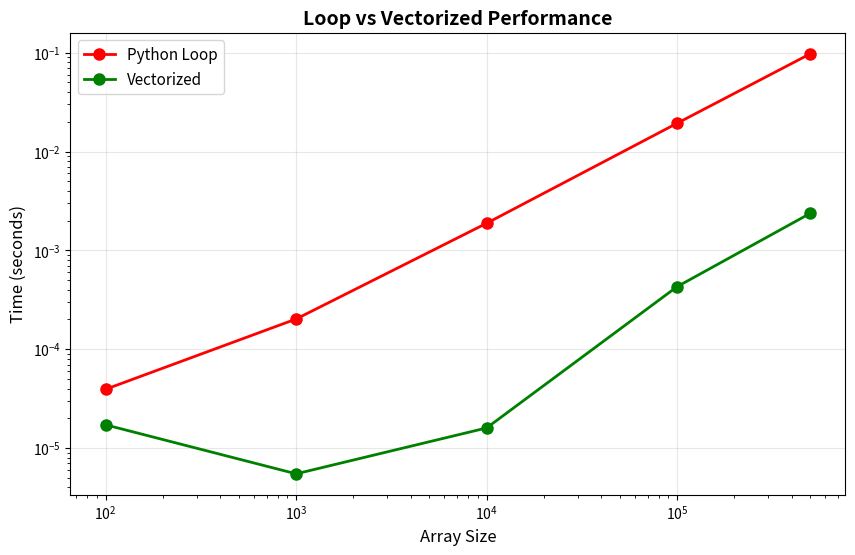
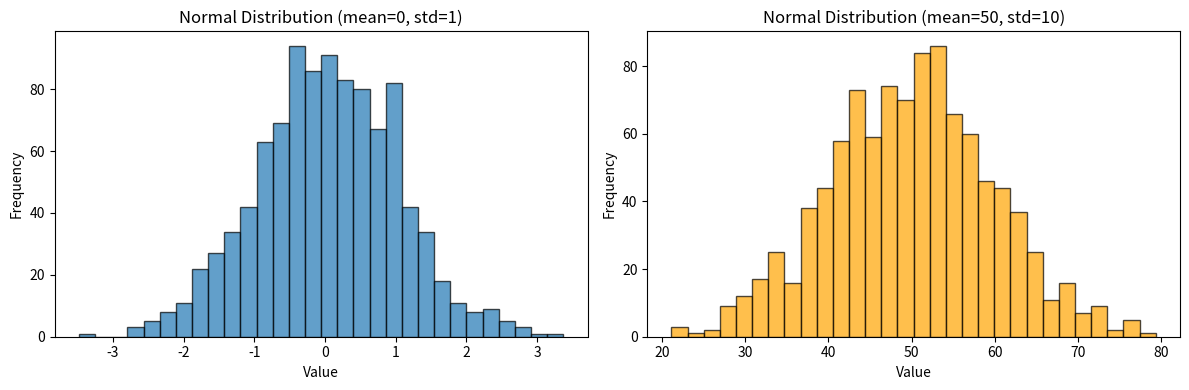
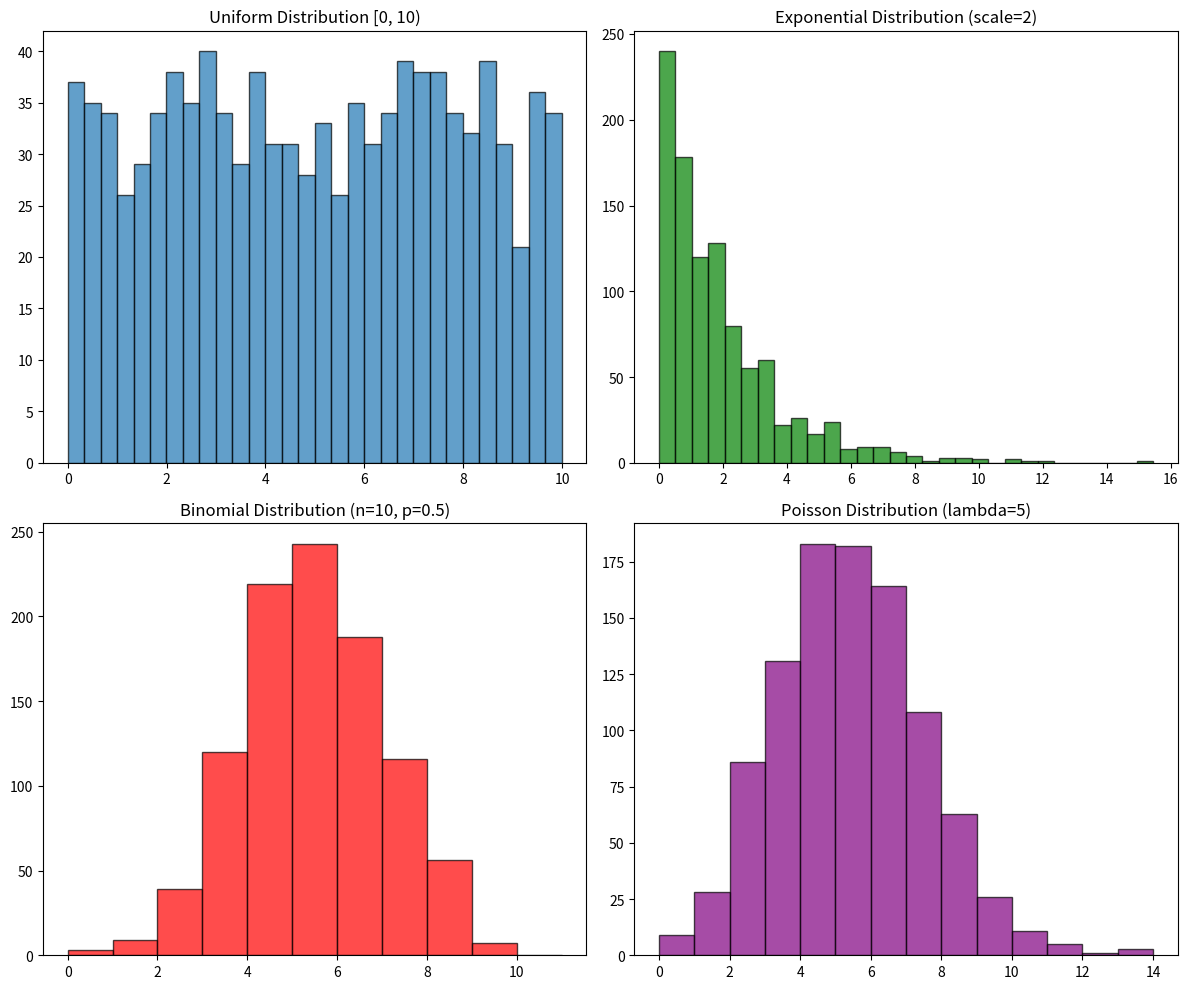
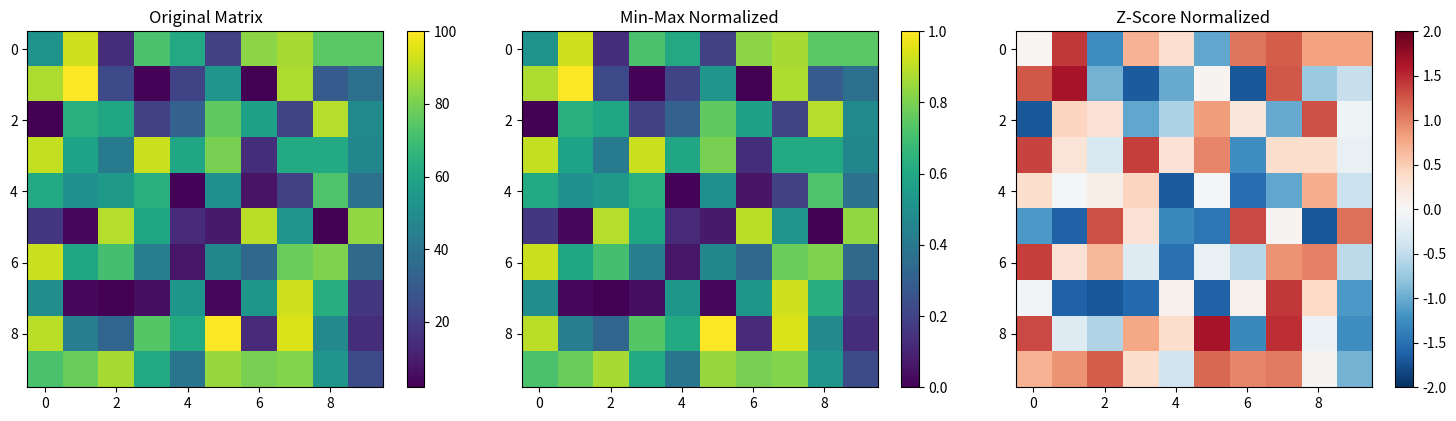

The matplotlib source for these figures, in order:
import numpy as np
import time
import matplotlib.pyplot as plt

# Set print options for better readability
np.set_printoptions(precision=3, suppress=True)

print(f"NumPy Version: {np.__version__}")
print("Ready to learn NumPy!")

# 1D Array from list
arr_1d = np.array([1, 2, 3, 4, 5])
print("1D Array:")
print(arr_1d)
print(f"Shape: {arr_1d.shape}")
print(f"Dimensions: {arr_1d.ndim}")
print(f"Data type: {arr_1d.dtype}")
print(f"Size (total elements): {arr_1d.size}")

# 2D Array from nested lists
arr_2d = np.array([
    [1, 2, 3],
    [4, 5, 6],
    [7, 8, 9]
])
print("2D Array:")
print(arr_2d)
print(f"\nShape: {arr_2d.shape} (3 rows, 3 columns)")
print(f"Dimensions: {arr_2d.ndim}")
print(f"Size: {arr_2d.size}")

# 3D Array
arr_3d = np.array([
    [[1, 2], [3, 4]],
    [[5, 6], [7, 8]]
])
print("3D Array:")
print(arr_3d)
print(f"\nShape: {arr_3d.shape} (2 matrices, each 2x2)")
print(f"Dimensions: {arr_3d.ndim}")

# zeros - filled with 0s
zeros = np.zeros((3, 4))
print("Zeros (3x4):")
print(zeros)

print("\n" + "="*40)

# ones - filled with 1s
ones = np.ones((2, 3))
print("\nOnes (2x3):")
print(ones)

# full - filled with a specific value
full_arr = np.full((3, 3), 7)
print("Full array (filled with 7):")
print(full_arr)

print("\n" + "="*40)

# empty - uninitialized (contains whatever is in memory)
empty_arr = np.empty((2, 2))
print("\nEmpty array (uninitialized values):")
print(empty_arr)

# Identity matrix (square matrix with 1s on diagonal)
identity = np.eye(4)
print("Identity Matrix (4x4):")
print(identity)

print("\n" + "="*40)

# Diagonal matrix from array
diag = np.diag([1, 2, 3, 4])
print("\nDiagonal Matrix:")
print(diag)

# arange - like Python's range but returns array
arr_range = np.arange(0, 20, 2)  # start, stop, step
print("arange(0, 20, 2):")
print(arr_range)

print("\n" + "="*40)

# linspace - evenly spaced values over interval
arr_linspace = np.linspace(0, 1, 11)  # start, stop, num_points
print("\nlinspace(0, 1, 11):")
print(arr_linspace)

# logspace - evenly spaced values on log scale
arr_logspace = np.logspace(0, 3, 4)  # 10^0 to 10^3, 4 points
print("logspace(0, 3, 4) - powers of 10:")
print(arr_logspace)

# Specifying data types
int_arr = np.array([1, 2, 3], dtype=np.int32)
float_arr = np.array([1, 2, 3], dtype=np.float64)
complex_arr = np.array([1, 2, 3], dtype=np.complex128)
bool_arr = np.array([1, 0, 1, 0], dtype=np.bool_)

print(f"Integer array: {int_arr} - dtype: {int_arr.dtype}")
print(f"Float array: {float_arr} - dtype: {float_arr.dtype}")
print(f"Complex array: {complex_arr} - dtype: {complex_arr.dtype}")
print(f"Boolean array: {bool_arr} - dtype: {bool_arr.dtype}")

# Type conversion
original = np.array([1.7, 2.3, 3.9, 4.1])
print(f"Original (float): {original}")

as_int = original.astype(np.int32)
print(f"As integer (truncated): {as_int}")

as_str = original.astype(str)
print(f"As string: {as_str}")

# 1D Array indexing
arr = np.array([10, 20, 30, 40, 50, 60, 70, 80, 90, 100])
print(f"Array: {arr}")
print(f"\nFirst element (index 0): {arr[0]}")
print(f"Last element (index -1): {arr[-1]}")
print(f"Third element (index 2): {arr[2]}")
print(f"Second to last (index -2): {arr[-2]}")

# 2D Array indexing
matrix = np.array([
    [1, 2, 3, 4],
    [5, 6, 7, 8],
    [9, 10, 11, 12]
])
print("Matrix:")
print(matrix)

print(f"\nElement at row 0, col 0: {matrix[0, 0]}")
print(f"Element at row 1, col 2: {matrix[1, 2]}")
print(f"Element at row 2, col 3: {matrix[2, 3]}")
print(f"Last element (row -1, col -1): {matrix[-1, -1]}")

# 1D slicing
arr = np.arange(10)
print(f"Array: {arr}")

print(f"\narr[2:7]: {arr[2:7]}")
print(f"arr[:5]: {arr[:5]}")
print(f"arr[5:]: {arr[5:]}")
print(f"arr[::2] (every other): {arr[::2]}")
print(f"arr[::-1] (reversed): {arr[::-1]}")
print(f"arr[1:8:2] (from 1 to 8, step 2): {arr[1:8:2]}")

# 2D slicing
matrix = np.arange(1, 17).reshape(4, 4)
print("Matrix:")
print(matrix)

print("\nFirst row:")
print(matrix[0, :])

print("\nFirst column:")
print(matrix[:, 0])

print("\nTop-left 2x2 submatrix:")
print(matrix[:2, :2])

print("\nBottom-right 2x2 submatrix:")
print(matrix[2:, 2:])

print("\nMiddle 2x2 submatrix:")
print(matrix[1:3, 1:3])

# Every other row and column
print("Every other row:")
print(matrix[::2, :])

print("\nEvery other column:")
print(matrix[:, ::2])

print("\nReversed rows:")
print(matrix[::-1, :])

# Indexing with arrays
arr = np.array([10, 20, 30, 40, 50, 60, 70, 80, 90, 100])
print(f"Array: {arr}")

# Select specific indices
indices = [0, 2, 5, 7]
print(f"\nElements at indices {indices}: {arr[indices]}")

# Can use NumPy array for indices too
idx_arr = np.array([1, 3, 5])
print(f"Elements at indices {idx_arr}: {arr[idx_arr]}")

# 2D fancy indexing
matrix = np.arange(1, 17).reshape(4, 4)
print("Matrix:")
print(matrix)

# Select specific rows
print("\nRows 0 and 2:")
print(matrix[[0, 2], :])

# Select specific columns
print("\nColumns 1 and 3:")
print(matrix[:, [1, 3]])

# Select specific elements (diagonal-like)
rows = [0, 1, 2, 3]
cols = [0, 1, 2, 3]
print(f"\nDiagonal elements: {matrix[rows, cols]}")

# Boolean indexing - very powerful!
arr = np.array([1, 5, 3, 8, 2, 9, 4, 7, 6, 10])
print(f"Array: {arr}")

# Create boolean mask
mask = arr > 5
print(f"\nMask (arr > 5): {mask}")

# Apply mask
print(f"Elements > 5: {arr[mask]}")

# Direct boolean indexing
print(f"Elements < 4: {arr[arr < 4]}")
print(f"Elements between 3 and 8: {arr[(arr >= 3) & (arr <= 8)]}")
print(f"Elements == 5 or == 9: {arr[(arr == 5) | (arr == 9)]}")

# Boolean indexing with 2D arrays
matrix = np.random.randint(1, 100, (4, 4))
print("Random Matrix:")
print(matrix)

print(f"\nElements > 50: {matrix[matrix > 50]}")
print(f"Count of elements > 50: {np.sum(matrix > 50)}")

# Replace values using boolean indexing
matrix_copy = matrix.copy()
matrix_copy[matrix_copy < 30] = 0  # Set all values < 30 to 0
print("\nMatrix with values < 30 replaced with 0:")
print(matrix_copy)

# Element-wise operations
a = np.array([1, 2, 3, 4, 5])
b = np.array([10, 20, 30, 40, 50])

print(f"a = {a}")
print(f"b = {b}")
print(f"\na + b = {a + b}")
print(f"a - b = {a - b}")
print(f"a * b = {a * b}")
print(f"b / a = {b / a}")
print(f"a ** 2 = {a ** 2}")
print(f"b % a = {b % a}")
print(f"b // a = {b // a}")

# Scalar operations
arr = np.array([1, 2, 3, 4, 5])
print(f"arr = {arr}")
print(f"\narr + 10 = {arr + 10}")
print(f"arr * 3 = {arr * 3}")
print(f"arr / 2 = {arr / 2}")
print(f"arr ** 2 = {arr ** 2}")

# Universal functions (ufuncs)
arr = np.array([0, np.pi/6, np.pi/4, np.pi/3, np.pi/2])
print("Angles (radians):", arr)
print("Angles (degrees):", np.degrees(arr))
print(f"\nsin: {np.sin(arr)}")
print(f"cos: {np.cos(arr)}")
print(f"tan: {np.tan(arr)}")

# More ufuncs
arr = np.array([1, 2, 4, 8, 16])
print(f"arr = {arr}")
print(f"\nsqrt: {np.sqrt(arr)}")
print(f"exp: {np.exp(arr)}")
print(f"log: {np.log(arr)}")
print(f"log10: {np.log10(arr)}")
print(f"log2: {np.log2(arr)}")

# Broadcasting example 1: scalar with array
arr = np.array([[1, 2, 3],
                [4, 5, 6]])
print("Array:")
print(arr)
print(f"\nArray + 10:")
print(arr + 10)

# Broadcasting example 2: 1D array with 2D array
matrix = np.array([[1, 2, 3],
                   [4, 5, 6],
                   [7, 8, 9]])
row = np.array([10, 20, 30])

print("Matrix:")
print(matrix)
print(f"\nRow: {row}")
print("\nMatrix + Row (broadcasted to each row):")
print(matrix + row)

# Broadcasting example 3: column vector with matrix
col = np.array([[100],
                [200],
                [300]])

print("Matrix:")
print(matrix)
print(f"\nColumn:")
print(col)
print("\nMatrix + Column (broadcasted to each column):")
print(matrix + col)

# Broadcasting example 4: outer product
a = np.array([1, 2, 3, 4])
b = np.array([10, 20, 30])

# Reshape a to column vector
a_col = a.reshape(4, 1)
print("a (column):")
print(a_col)
print(f"\nb (row): {b}")
print("\nOuter product (a_col * b):")
print(a_col * b)

# Broadcasting rules visualization
print("Broadcasting Rules:")
print("="*50)
print("1. If arrays have different ndim, prepend 1s to smaller shape")
print("2. Arrays with size 1 along a dimension broadcast to the larger size")
print("3. Arrays must have compatible shapes (same or 1) in each dimension")
print("\nExample:")
print("(4, 3) + (3,) -> (4, 3) + (1, 3) -> (4, 3)")
print("(4, 3) + (4, 1) -> (4, 3)")
print("(4, 3) + (4, 2) -> Error! 3 and 2 are incompatible")

# reshape
arr = np.arange(12)
print(f"Original: {arr}")
print(f"Shape: {arr.shape}")

print("\nReshaped to (3, 4):")
print(arr.reshape(3, 4))

print("\nReshaped to (4, 3):")
print(arr.reshape(4, 3))

print("\nReshaped to (2, 2, 3):")
print(arr.reshape(2, 2, 3))

# Using -1 for automatic dimension calculation
arr = np.arange(24)
print(f"Original shape: {arr.shape}")

reshaped = arr.reshape(4, -1)  # -1 means "calculate this dimension"
print(f"reshape(4, -1): {reshaped.shape}")
print(reshaped)

reshaped2 = arr.reshape(-1, 6)
print(f"\nreshape(-1, 6): {reshaped2.shape}")
print(reshaped2)

# flatten and ravel
matrix = np.array([[1, 2, 3], [4, 5, 6]])
print("Matrix:")
print(matrix)

print(f"\nflatten(): {matrix.flatten()}")
print(f"ravel(): {matrix.ravel()}")

# flatten creates a copy, ravel returns a view
print("\nDifference: flatten() creates a copy, ravel() returns a view")

# transpose
matrix = np.array([[1, 2, 3],
                   [4, 5, 6]])
print("Original:")
print(matrix)
print(f"Shape: {matrix.shape}")

print("\nTransposed:")
print(matrix.T)
print(f"Shape: {matrix.T.shape}")

# Adding dimensions with newaxis or expand_dims
arr = np.array([1, 2, 3])
print(f"Original: {arr}, shape: {arr.shape}")

row_vec = arr[np.newaxis, :]  # Add dimension at front
print(f"\nRow vector: {row_vec}, shape: {row_vec.shape}")

col_vec = arr[:, np.newaxis]  # Add dimension at end
print(f"\nColumn vector:")
print(col_vec)
print(f"Shape: {col_vec.shape}")

# Stacking arrays
a = np.array([1, 2, 3])
b = np.array([4, 5, 6])

print(f"a: {a}")
print(f"b: {b}")

# vstack - stack vertically (row-wise)
vstacked = np.vstack([a, b])
print(f"\nvstack:")
print(vstacked)

# hstack - stack horizontally (column-wise)
hstacked = np.hstack([a, b])
print(f"\nhstack: {hstacked}")

# Stacking 2D arrays
m1 = np.array([[1, 2], [3, 4]])
m2 = np.array([[5, 6], [7, 8]])

print("m1:")
print(m1)
print("\nm2:")
print(m2)

print("\nvstack (m1, m2):")
print(np.vstack([m1, m2]))

print("\nhstack (m1, m2):")
print(np.hstack([m1, m2]))

print("\ndstack (m1, m2) - depth-wise:")
print(np.dstack([m1, m2]))
print(f"Shape: {np.dstack([m1, m2]).shape}")

# concatenate with axis
print("concatenate with axis=0 (same as vstack):")
print(np.concatenate([m1, m2], axis=0))

print("\nconcatenate with axis=1 (same as hstack):")
print(np.concatenate([m1, m2], axis=1))

# Splitting arrays
arr = np.arange(12)
print(f"Original: {arr}")

# Split into 3 equal parts
parts = np.split(arr, 3)
print(f"\nSplit into 3 parts:")
for i, part in enumerate(parts):
    print(f"  Part {i}: {part}")

# Split at specific indices
parts = np.split(arr, [2, 5, 8])  # Split at indices 2, 5, 8
print(f"\nSplit at indices [2, 5, 8]:")
for i, part in enumerate(parts):
    print(f"  Part {i}: {part}")

# Splitting 2D arrays
matrix = np.arange(16).reshape(4, 4)
print("Matrix:")
print(matrix)

# vsplit - split rows
top, bottom = np.vsplit(matrix, 2)
print("\nTop half:")
print(top)
print("\nBottom half:")
print(bottom)

# hsplit - split columns
left, right = np.hsplit(matrix, 2)
print("\nLeft half:")
print(left)
print("\nRight half:")
print(right)

# Create large arrays for testing
size = 1_000_000
a = np.random.random(size)
b = np.random.random(size)

print(f"Array size: {size:,} elements")

# Method 1: Python loop (slow)
def add_with_loop(a, b):
    result = np.empty_like(a)
    for i in range(len(a)):
        result[i] = a[i] + b[i]
    return result

start = time.time()
result_loop = add_with_loop(a, b)
loop_time = time.time() - start
print(f"Loop time: {loop_time:.4f} seconds")

# Method 2: Vectorized (fast)
start = time.time()
result_vectorized = a + b
vec_time = time.time() - start
print(f"Vectorized time: {vec_time:.6f} seconds")

# Speedup
print(f"\nSpeedup: {loop_time / vec_time:.1f}x faster!")

# More complex operation: element-wise distance calculation
# Calculate sqrt(a^2 + b^2) for each element

# Loop version
def distance_loop(a, b):
    result = np.empty_like(a)
    for i in range(len(a)):
        result[i] = np.sqrt(a[i]**2 + b[i]**2)
    return result

start = time.time()
result_loop = distance_loop(a, b)
loop_time = time.time() - start
print(f"Loop time: {loop_time:.4f} seconds")

# Vectorized version
start = time.time()
result_vec = np.sqrt(a**2 + b**2)
vec_time = time.time() - start
print(f"Vectorized time: {vec_time:.6f} seconds")
print(f"\nSpeedup: {loop_time / vec_time:.1f}x faster!")

# Sum operation comparison
arr = np.random.random(size)

# Python sum
start = time.time()
python_sum = sum(arr)
python_time = time.time() - start

# NumPy sum
start = time.time()
numpy_sum = np.sum(arr)
numpy_time = time.time() - start

print(f"Python sum: {python_time:.4f} seconds")
print(f"NumPy sum: {numpy_time:.6f} seconds")
print(f"Speedup: {python_time / numpy_time:.1f}x faster!")

# Visualize the performance difference
sizes = [100, 1000, 10000, 100000, 500000]
loop_times = []
vec_times = []

for size in sizes:
    a = np.random.random(size)
    b = np.random.random(size)
    
    # Time loop
    start = time.time()
    _ = add_with_loop(a, b)
    loop_times.append(time.time() - start)
    
    # Time vectorized
    start = time.time()
    _ = a + b
    vec_times.append(time.time() - start)

plt.figure(figsize=(10, 6))
plt.plot(sizes, loop_times, 'ro-', label='Python Loop', linewidth=2, markersize=8)
plt.plot(sizes, vec_times, 'go-', label='Vectorized', linewidth=2, markersize=8)
plt.xlabel('Array Size', fontsize=12)
plt.ylabel('Time (seconds)', fontsize=12)
plt.title('Loop vs Vectorized Performance', fontsize=14, fontweight='bold')
plt.legend(fontsize=11)
plt.grid(True, alpha=0.3)
plt.yscale('log')
plt.xscale('log')
plt.show()

# Set seed for reproducibility
np.random.seed(42)

# Random floats between 0 and 1
rand_floats = np.random.random(5)
print(f"Random floats [0, 1): {rand_floats}")

# Random floats between a and b: a + (b-a) * random()
rand_5_10 = 5 + 5 * np.random.random(5)
print(f"Random floats [5, 10): {rand_5_10}")

# Using uniform directly
rand_uniform = np.random.uniform(5, 10, 5)
print(f"Uniform [5, 10): {rand_uniform}")

# Random integers
rand_ints = np.random.randint(1, 100, 10)  # [low, high)
print(f"Random integers [1, 100): {rand_ints}")

# Random 2D array of integers
rand_matrix = np.random.randint(1, 10, (3, 4))
print(f"\nRandom 3x4 matrix:")
print(rand_matrix)

# Normal (Gaussian) distribution
# np.random.normal(mean, std, size)
normal_samples = np.random.normal(0, 1, 1000)  # mean=0, std=1

plt.figure(figsize=(12, 4))

plt.subplot(1, 2, 1)
plt.hist(normal_samples, bins=30, edgecolor='black', alpha=0.7)
plt.title('Normal Distribution (mean=0, std=1)', fontsize=12)
plt.xlabel('Value')
plt.ylabel('Frequency')

# Normal with different parameters
normal_50_10 = np.random.normal(50, 10, 1000)  # mean=50, std=10

plt.subplot(1, 2, 2)
plt.hist(normal_50_10, bins=30, edgecolor='black', alpha=0.7, color='orange')
plt.title('Normal Distribution (mean=50, std=10)', fontsize=12)
plt.xlabel('Value')
plt.ylabel('Frequency')

plt.tight_layout()
plt.show()

# Other distributions
fig, axes = plt.subplots(2, 2, figsize=(12, 10))

# Uniform distribution
uniform = np.random.uniform(0, 10, 1000)
axes[0, 0].hist(uniform, bins=30, edgecolor='black', alpha=0.7)
axes[0, 0].set_title('Uniform Distribution [0, 10)')

# Exponential distribution
exponential = np.random.exponential(2, 1000)  # scale=2
axes[0, 1].hist(exponential, bins=30, edgecolor='black', alpha=0.7, color='green')
axes[0, 1].set_title('Exponential Distribution (scale=2)')

# Binomial distribution
binomial = np.random.binomial(10, 0.5, 1000)  # n=10, p=0.5
axes[1, 0].hist(binomial, bins=range(12), edgecolor='black', alpha=0.7, color='red')
axes[1, 0].set_title('Binomial Distribution (n=10, p=0.5)')

# Poisson distribution
poisson = np.random.poisson(5, 1000)  # lambda=5
axes[1, 1].hist(poisson, bins=range(15), edgecolor='black', alpha=0.7, color='purple')
axes[1, 1].set_title('Poisson Distribution (lambda=5)')

plt.tight_layout()
plt.show()

# Random sampling
arr = np.array([10, 20, 30, 40, 50])
print(f"Original array: {arr}")

# Random choice (with replacement by default)
sample = np.random.choice(arr, 3)
print(f"\nRandom sample (size=3, with replacement): {sample}")

# Without replacement
sample_no_replace = np.random.choice(arr, 3, replace=False)
print(f"Random sample (size=3, without replacement): {sample_no_replace}")

# With probabilities
probs = [0.1, 0.1, 0.1, 0.1, 0.6]  # 50 has 60% chance
weighted_sample = np.random.choice(arr, 10, p=probs)
print(f"Weighted sample: {weighted_sample}")

# Shuffle and permutation
arr = np.arange(10)
print(f"Original: {arr}")

# shuffle modifies in place
arr_copy = arr.copy()
np.random.shuffle(arr_copy)
print(f"After shuffle: {arr_copy}")

# permutation returns a new shuffled array
permuted = np.random.permutation(arr)
print(f"Permutation: {permuted}")
print(f"Original unchanged: {arr}")

# Create sample data
data = np.random.normal(50, 15, 1000)
print(f"Data shape: {data.shape}")
print(f"First 10 values: {data[:10]}")

# Basic statistics
print("Basic Statistics:")
print("="*40)
print(f"Mean: {np.mean(data):.2f}")
print(f"Median: {np.median(data):.2f}")
print(f"Standard Deviation: {np.std(data):.2f}")
print(f"Variance: {np.var(data):.2f}")
print(f"Min: {np.min(data):.2f}")
print(f"Max: {np.max(data):.2f}")
print(f"Range: {np.ptp(data):.2f}")  # peak-to-peak
print(f"Sum: {np.sum(data):.2f}")

# Percentiles and quantiles
print("\nPercentiles:")
print(f"25th percentile (Q1): {np.percentile(data, 25):.2f}")
print(f"50th percentile (Median): {np.percentile(data, 50):.2f}")
print(f"75th percentile (Q3): {np.percentile(data, 75):.2f}")
print(f"90th percentile: {np.percentile(data, 90):.2f}")

# Multiple percentiles at once
percentiles = np.percentile(data, [10, 25, 50, 75, 90])
print(f"\nPercentiles [10, 25, 50, 75, 90]: {percentiles}")

# Statistics along axes for 2D arrays
matrix = np.random.randint(1, 100, (4, 5))
print("Matrix:")
print(matrix)

print(f"\nMean of all elements: {np.mean(matrix):.2f}")
print(f"Mean of each column (axis=0): {np.mean(matrix, axis=0)}")
print(f"Mean of each row (axis=1): {np.mean(matrix, axis=1)}")

print(f"\nSum of all elements: {np.sum(matrix)}")
print(f"Sum of each column: {np.sum(matrix, axis=0)}")
print(f"Sum of each row: {np.sum(matrix, axis=1)}")

# Cumulative functions
arr = np.array([1, 2, 3, 4, 5])
print(f"Array: {arr}")
print(f"Cumulative sum: {np.cumsum(arr)}")
print(f"Cumulative product: {np.cumprod(arr)}")

# Argmin and Argmax - find indices of min/max
arr = np.array([3, 1, 4, 1, 5, 9, 2, 6])
print(f"Array: {arr}")
print(f"Index of minimum: {np.argmin(arr)} (value: {arr[np.argmin(arr)]})")
print(f"Index of maximum: {np.argmax(arr)} (value: {arr[np.argmax(arr)]})")

# Correlation and covariance
x = np.random.normal(0, 1, 100)
y = 2 * x + np.random.normal(0, 0.5, 100)  # y is correlated with x
z = np.random.normal(0, 1, 100)  # z is independent

print("Correlation coefficients:")
print(f"Correlation(x, y): {np.corrcoef(x, y)[0, 1]:.4f}")
print(f"Correlation(x, z): {np.corrcoef(x, z)[0, 1]:.4f}")

print("\nCovariance:")
print(f"Cov(x, y): {np.cov(x, y)[0, 1]:.4f}")
print(f"Cov(x, z): {np.cov(x, z)[0, 1]:.4f}")

# ASSIGNMENT: Complete the following tasks

# Task 1: Create a 10x10 matrix with random integers from 1 to 100
np.random.seed(42)  # For reproducibility
matrix = np.random.randint(1, 101, (10, 10))

print("Task 1: Original 10x10 Matrix")
print("="*60)
print(matrix)

# Task 2: Normalize the matrix using Min-Max normalization
# Formula: (x - min) / (max - min) -> scales values to [0, 1]

min_val = matrix.min()
max_val = matrix.max()
normalized_minmax = (matrix - min_val) / (max_val - min_val)

print("\nTask 2: Min-Max Normalized Matrix (range [0, 1])")
print("="*60)
print(f"Original min: {min_val}, max: {max_val}")
print(f"Normalized min: {normalized_minmax.min():.4f}, max: {normalized_minmax.max():.4f}")
print("\nNormalized Matrix:")
print(normalized_minmax)

# Task 3: Z-score normalization (standardization)
# Formula: (x - mean) / std -> mean=0, std=1

mean_val = matrix.mean()
std_val = matrix.std()
normalized_zscore = (matrix - mean_val) / std_val

print("\nTask 3: Z-Score Normalized Matrix (mean=0, std=1)")
print("="*60)
print(f"Original mean: {mean_val:.2f}, std: {std_val:.2f}")
print(f"Normalized mean: {normalized_zscore.mean():.6f}, std: {normalized_zscore.std():.6f}")
print("\nZ-Score Normalized Matrix:")
print(normalized_zscore)

# Task 4: Extract the main diagonal
main_diagonal = np.diag(matrix)
print("\nTask 4: Main Diagonal")
print("="*60)
print(f"Main diagonal elements: {main_diagonal}")
print(f"Sum of diagonal: {main_diagonal.sum()}")

# Task 5: Extract the anti-diagonal
anti_diagonal = np.diag(np.fliplr(matrix))
print("\nTask 5: Anti-Diagonal")
print("="*60)
print(f"Anti-diagonal elements: {anti_diagonal}")
print(f"Sum of anti-diagonal: {anti_diagonal.sum()}")

# Task 6: Extract the border elements (first/last row and column)
top_row = matrix[0, :]
bottom_row = matrix[-1, :]
left_col = matrix[1:-1, 0]  # Exclude corners already in rows
right_col = matrix[1:-1, -1]

border = np.concatenate([top_row, right_col, bottom_row[::-1], left_col[::-1]])

print("\nTask 6: Border Elements")
print("="*60)
print(f"Top row: {top_row}")
print(f"Bottom row: {bottom_row}")
print(f"Left column (middle): {left_col}")
print(f"Right column (middle): {right_col}")
print(f"\nAll border elements: {border}")
print(f"Number of border elements: {len(border)}")

# Task 7: Extract the inner 4x4 matrix (center)
inner_matrix = matrix[3:7, 3:7]

print("\nTask 7: Inner 4x4 Matrix (center)")
print("="*60)
print(inner_matrix)

# Task 8: Extract all elements greater than the mean
mean_val = matrix.mean()
above_mean = matrix[matrix > mean_val]

print("\nTask 8: Elements Above Mean")
print("="*60)
print(f"Mean value: {mean_val:.2f}")
print(f"Elements above mean: {above_mean}")
print(f"Count: {len(above_mean)} out of {matrix.size} elements")

# Task 9: Create a checkerboard pattern extraction
# Extract elements where (row + col) is even
rows, cols = np.indices((10, 10))
checkerboard_mask = (rows + cols) % 2 == 0

checkerboard_elements = matrix[checkerboard_mask]

print("\nTask 9: Checkerboard Pattern Extraction")
print("="*60)
print("Mask (True = selected):")
print(checkerboard_mask.astype(int))
print(f"\nSelected elements: {checkerboard_elements}")
print(f"Sum of checkerboard elements: {checkerboard_elements.sum()}")

# Task 10: Visualize the matrix and normalized version
fig, axes = plt.subplots(1, 3, figsize=(15, 4))

# Original
im1 = axes[0].imshow(matrix, cmap='viridis')
axes[0].set_title('Original Matrix', fontsize=12)
plt.colorbar(im1, ax=axes[0])

# Min-Max Normalized
im2 = axes[1].imshow(normalized_minmax, cmap='viridis')
axes[1].set_title('Min-Max Normalized', fontsize=12)
plt.colorbar(im2, ax=axes[1])

# Z-Score Normalized
im3 = axes[2].imshow(normalized_zscore, cmap='RdBu_r', vmin=-2, vmax=2)
axes[2].set_title('Z-Score Normalized', fontsize=12)
plt.colorbar(im3, ax=axes[2])

plt.tight_layout()
plt.show()